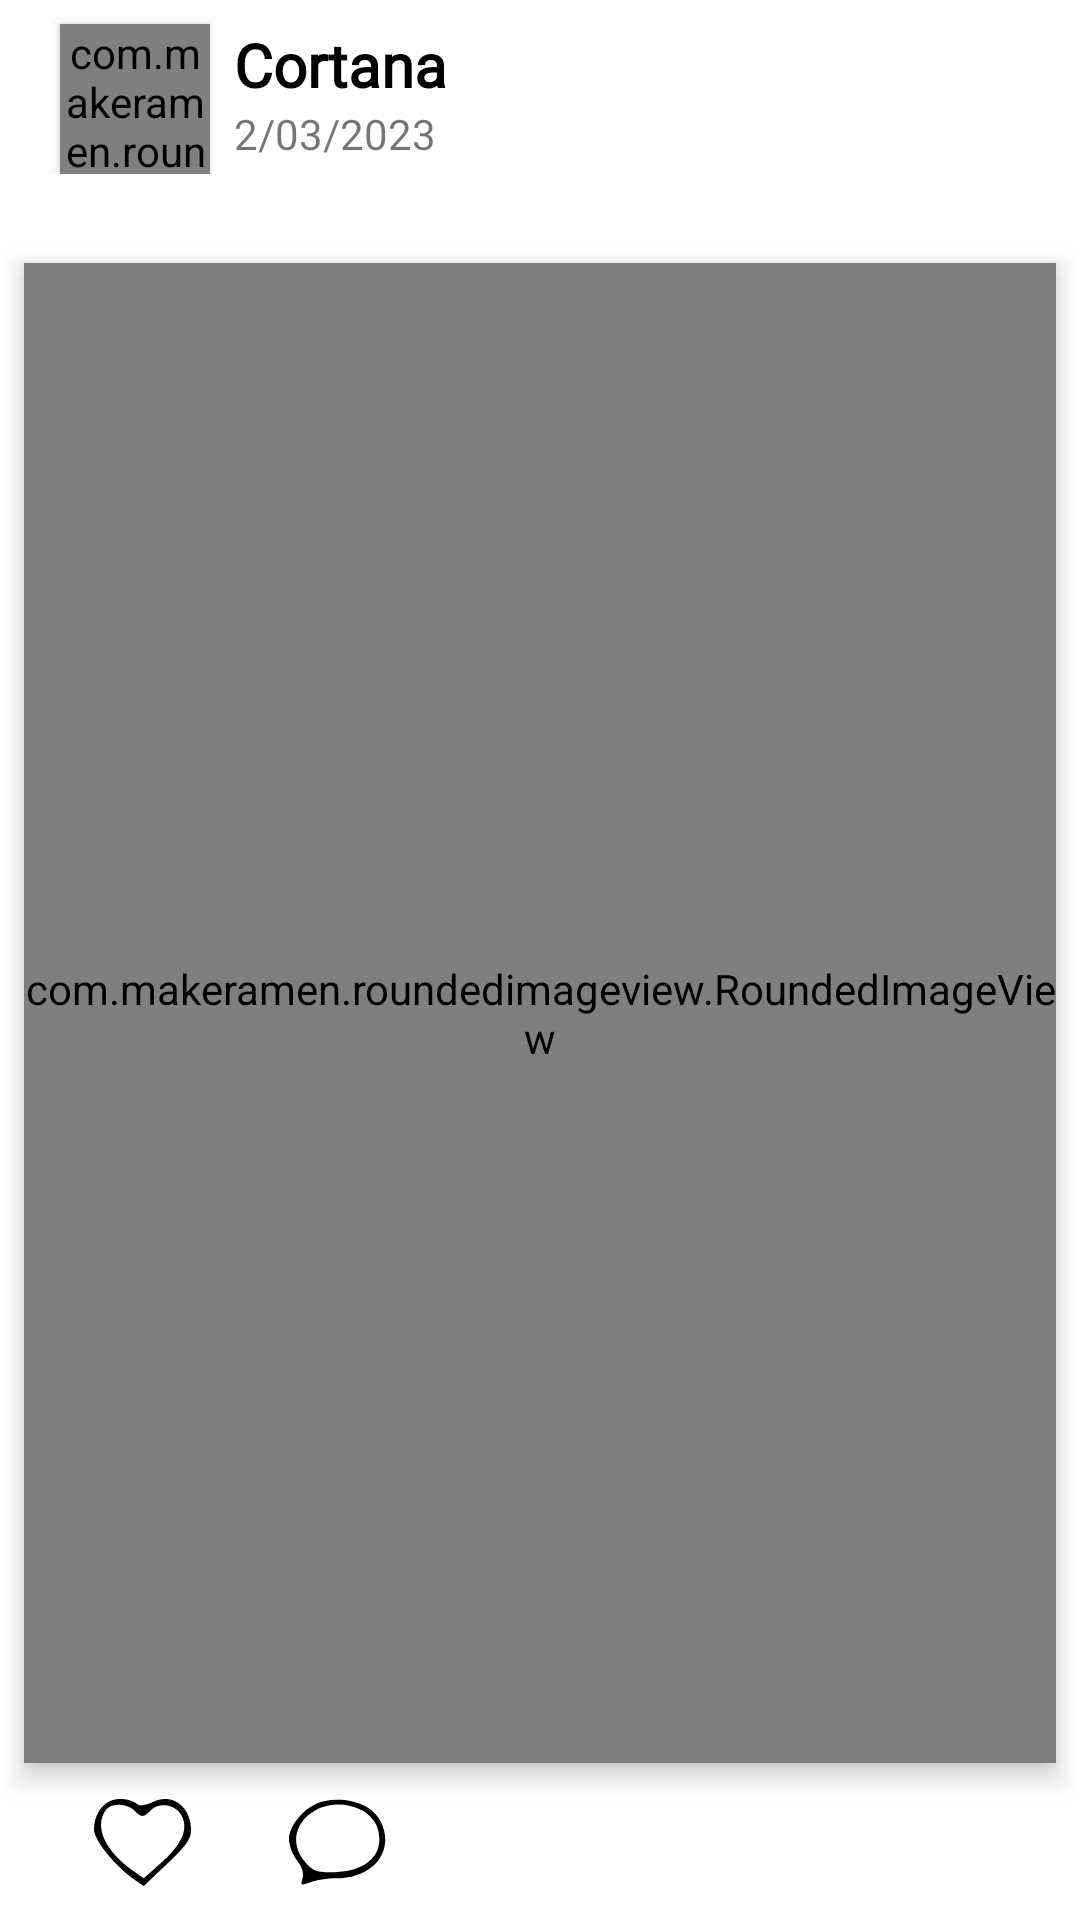

Produce the Android XML layout that renders to this screen, including the resource entries it uses.
<!-- AndroidManifest.xml: application theme Theme.Crcle -->
<!-- res/layout/posts_layout.xml -->
<?xml version="1.0" encoding="utf-8"?>
<RelativeLayout xmlns:android="http://schemas.android.com/apk/res/android"
    xmlns:app="http://schemas.android.com/apk/res-auto"
    xmlns:tools="http://schemas.android.com/tools"
    android:layout_width="match_parent"
    android:layout_height="wrap_content"
    android:layout_marginTop="15sp">

    <LinearLayout
        android:id="@+id/linear"
        android:layout_width="match_parent"
        android:layout_height="wrap_content"
        android:orientation="horizontal">

        <com.makeramen.roundedimageview.RoundedImageView
            android:id="@+id/post_profile"
            android:layout_width="50sp"
            android:layout_height="50sp"
            android:layout_marginLeft="20sp"
            android:layout_marginTop="8sp"
            android:elevation="2sp"
            android:scaleType="centerCrop"
            android:src="@drawable/prisma"
            app:layout_constraintEnd_toEndOf="parent"
            app:layout_constraintTop_toTopOf="parent"
            app:riv_border_color="#00BCD4"
            app:riv_border_width="2dip"
            app:riv_corner_radius="10dip"
            app:riv_mutate_background="true"
            tools:ignore="MissingConstraints" />

        <RelativeLayout
            android:layout_width="wrap_content"
            android:layout_height="wrap_content">

            <TextView
                android:id="@+id/post_name"
                android:layout_width="wrap_content"
                android:layout_height="wrap_content"
                android:layout_marginLeft="8sp"
                android:layout_marginTop="8sp"
                android:fontFamily="@font/fonts"
                android:maxLines="1"
                android:text="Cortana"
                android:textColor="@color/black"
                android:textSize="20sp"
                android:textStyle="bold" />

            <TextView
                android:id="@+id/post_date"
                android:layout_width="wrap_content"
                android:layout_height="wrap_content"
                android:layout_below="@+id/post_name"
                android:layout_marginLeft="8sp"
                android:layout_marginBottom="4sp"
                android:fontFamily="@font/fonts"
                android:text="2/03/2023" />

            <ImageView
                android:layout_width="30sp"
                android:layout_height="30sp"
                android:layout_alignParentRight="true"
                android:layout_marginTop="20sp"
                android:layout_marginRight="10sp"
                android:src="@drawable/options"
                android:visibility="invisible" />
        </RelativeLayout>
    </LinearLayout>
    <TextView
        android:layout_width="match_parent"
        android:layout_height="wrap_content"
        android:layout_below="@+id/linear"
        android:fontFamily="@font/fonts"
        android:textColor="@color/black"
        android:textSize="16sp"
        android:layout_marginLeft="20sp"
        android:layout_marginRight="20sp"
        android:id="@+id/caption"
        />

    <com.makeramen.roundedimageview.RoundedImageView
        android:id="@+id/post_image"
        android:layout_width="match_parent"
        android:layout_height="500sp"
        android:layout_below="@+id/caption"
        android:layout_marginLeft="8sp"
        android:layout_marginTop="8sp"
        android:layout_marginRight="8sp"
        android:elevation="5dp"
        android:scaleType="centerCrop"
        android:src="@drawable/face"
        app:layout_constraintEnd_toEndOf="parent"
        app:layout_constraintTop_toTopOf="parent"
        app:riv_border_color="#F8F9FA"
        app:riv_border_width="2dip"
        app:riv_corner_radius="20dip"
        app:riv_mutate_background="true"
        tools:ignore="MissingConstraints" />

    <RelativeLayout
        android:layout_width="150sp"
        android:layout_height="wrap_content"
        android:layout_below="@+id/post_image"
        android:layout_marginTop="10sp"
        android:layout_marginLeft="10sp"
        android:layout_marginBottom="10sp">

        <ImageView
            android:id="@+id/post_like"
            android:layout_width="35sp"
            android:layout_height="35dp"
            android:layout_marginLeft="20sp"
            android:background="@color/white"
            android:src="@drawable/like" />
        <ImageView
            android:id="@+id/heart"
            android:layout_width="35sp"
            android:layout_height="35dp"
            android:visibility="gone"
            android:layout_marginLeft="20sp"
            android:background="@color/white"
            android:src="@drawable/heart" />

        <ImageView
            android:id="@+id/post_comment"
            android:layout_width="35sp"
            android:layout_height="35sp"
            android:layout_alignParentRight="true"
            android:layout_marginRight="30sp"
            android:src="@drawable/comment" />

        <TextView
            android:id="@+id/total_likes"
            android:layout_width="wrap_content"
            android:layout_height="wrap_content"
            android:layout_below="@id/post_like"
            android:layout_marginLeft="20sp"
            android:layout_marginTop="5sp"
            android:fontFamily="@font/fonts"
            android:text="1000 likes"
            android:textColor="@color/black"
            android:textStyle="bold" />

        <TextView
            android:id="@+id/total_comments"
            android:layout_width="wrap_content"
            android:layout_height="wrap_content"
            android:layout_below="@+id/total_likes"
            android:layout_marginLeft="20sp"
            android:fontFamily="@font/fonts"
            android:text="200 comments"
            android:textColor="#5C5B5B"
            android:textStyle="bold" />
    </RelativeLayout>


</RelativeLayout>
<!-- resources referenced by this layout -->
<resources>
  <!-- drawable comment (drawable) -->
  <vector xmlns:android="http://schemas.android.com/apk/res/android"
      android:width="25dp"
      android:height="25dp"
      android:viewportWidth="25"
      android:viewportHeight="25">
    <path
        android:pathData="M9,2.1c-4.4,0.9 -9,5.9 -9,9.8 0,1.5 0.9,4 2.1,5.5 1.3,1.6 1.8,3.3 1.4,4.6 -0.6,1.8 -0.4,1.9 2,1 1.4,-0.5 4.4,-1 6.6,-1 9.8,-0 15.4,-7.3 11.4,-14.9 -2.1,-4.1 -8.4,-6.3 -14.5,-5zM18.9,4.5c1.6,0.8 3.3,2.7 3.8,4.2 2.3,6.7 -2.3,11.5 -10.9,11.7 -4.6,0.1 -5.6,-0.2 -7.7,-2.7 -7.2,-8.5 4.2,-18.7 14.8,-13.2z"
        android:fillColor="#000000"
        android:strokeColor="#00000000"/>
  </vector>
  <!-- drawable face: jpg bitmap (drawable, 7059 bytes) -->
  <!-- drawable heart: png bitmap (drawable, 26489 bytes) -->
  <!-- drawable like (drawable) -->
  <vector xmlns:android="http://schemas.android.com/apk/res/android"
      android:width="25dp"
      android:height="25dp"
      android:viewportWidth="25"
      android:viewportHeight="25">
    <path
        android:pathData="M4.3,2c-2.6,1.1 -4.3,4 -4.3,7.4 0,2.7 5.1,9.1 10.1,12.7l2.7,1.9 6.1,-5.8c4.6,-4.3 6.1,-6.4 6.1,-8.5 0,-6.3 -4.9,-9.9 -10,-7.3 -1.6,0.7 -3.2,1 -3.7,0.6 -1.5,-1.4 -4.8,-1.9 -7,-1zM10.4,4.5c1.8,1.9 2.4,1.9 4.3,-0.1 2.2,-2.2 6.5,-1.4 7.9,1.5 1.8,3.5 0,7.4 -5.3,12.1l-4.5,4 -2.8,-2c-7.4,-5.2 -10.1,-11.7 -6.8,-15.8 1.4,-1.7 5.3,-1.5 7.2,0.3z"
        android:fillColor="#000000"
        android:strokeColor="#00000000"/>
  </vector>
  <style name="Theme.Crcle" parent="Theme.MaterialComponents.DayNight.NoActionBar">
          
          <item name="colorPrimary">@color/purple_500</item>
          <item name="colorPrimaryVariant">@color/purple_700</item>
          <item name="colorOnPrimary">@color/white</item>
          
          <item name="colorSecondary">@color/teal_200</item>
          <item name="colorSecondaryVariant">@color/teal_700</item>
          <item name="colorOnSecondary">@color/black</item>
          
          <item name="android:statusBarColor">?attr/colorPrimaryVariant</item>
          
      </style>
  <!-- not gathered from this repository: default colours our renderer supplied (Android Studio template values) -->
  <color name="purple_500">#FF6200EE</color>
  <color name="purple_700">#FF3700B3</color>
  <color name="teal_200">#FF03DAC5</color>
  <color name="teal_700">#FF018786</color>
  <color name="black">#FF000000</color>
  <color name="white">#FFFFFFFF</color>
</resources>
